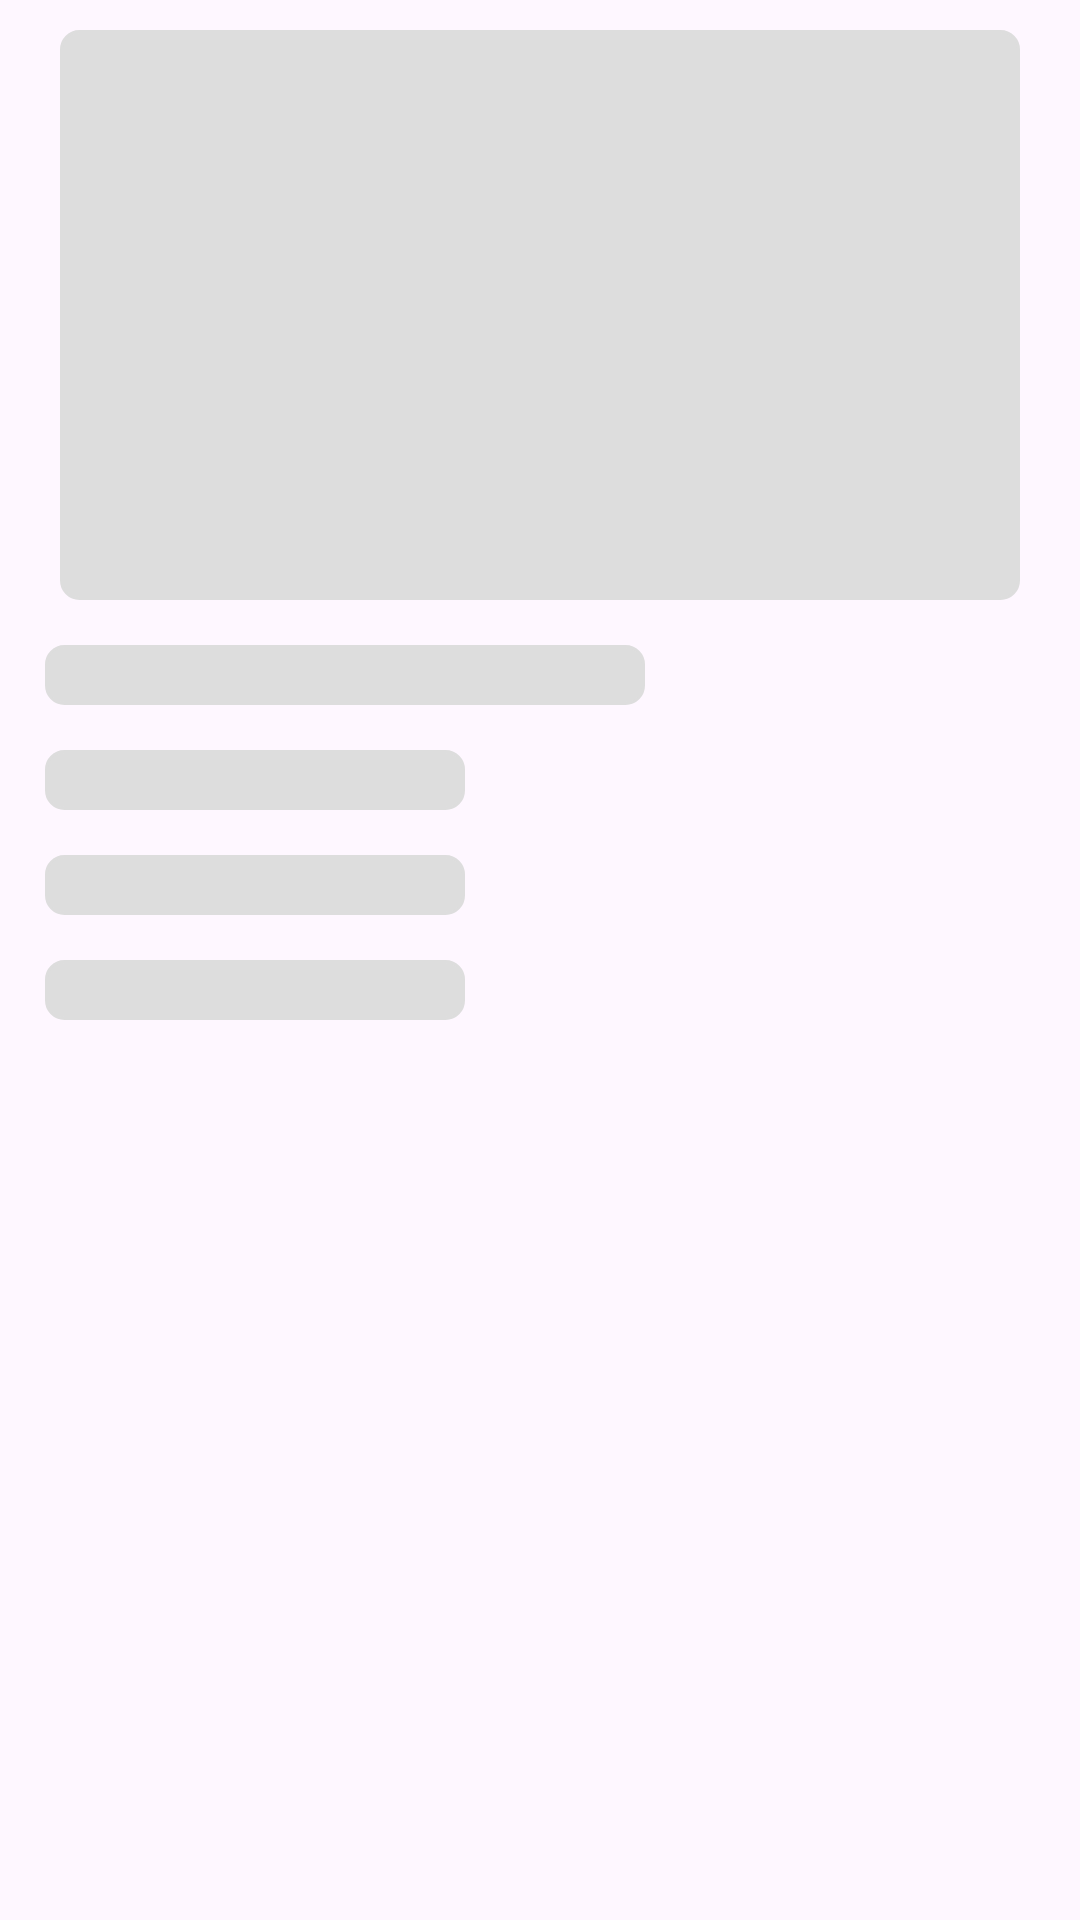

Reconstruct the res/layout file that produces this screen, plus the resources it refers to.
<!-- AndroidManifest.xml: application theme Theme.TzExample -->
<!-- res/layout/data_loading_state_announced.xml -->
<?xml version="1.0" encoding="utf-8"?>
<LinearLayout xmlns:android="http://schemas.android.com/apk/res/android"
    xmlns:app="http://schemas.android.com/tools"
    xmlns:card_view="http://schemas.android.com/apk/res-auto"
    android:id="@+id/card1"
    android:layout_width="match_parent"
    android:layout_height="wrap_content"
    android:layout_marginBottom="6dp"
    android:orientation="vertical"
    android:weightSum="2"
    app:ignore="NamespaceTypo">

            <View
                android:layout_width="match_parent"
                android:layout_height="190dp"
                android:layout_marginTop="10dp"
                android:layout_marginEnd="20dp"
                android:layout_marginStart="20dp"
                android:background="@drawable/radius_grey" />
            <View
                android:layout_width="200dp"
                android:layout_height="20dp"
                android:layout_margin="15dp"
                android:background="@drawable/radius_grey" />
        <View
            android:layout_width="140dp"
            android:layout_height="20dp"
            android:layout_marginStart="15dp"
            android:background="@drawable/radius_grey" />
         <View
            android:layout_width="140dp"
            android:layout_height="20dp"
            android:layout_marginStart="15dp"
             android:layout_marginTop="15dp"
            android:background="@drawable/radius_grey" />
    <View
        android:layout_width="140dp"
        android:layout_height="20dp"
        android:layout_marginStart="15dp"
        android:layout_marginTop="15dp"
        android:background="@drawable/radius_grey" />


</LinearLayout>
<!-- resources referenced by this layout -->
<resources>
  <!-- drawable radius_grey (drawable) -->
  <?xml version="1.0" encoding="utf-8"?>
  <shape xmlns:android="http://schemas.android.com/apk/res/android"
      android:shape="rectangle">
      <stroke
          android:width="1dp"
          android:color="@color/grey" />
      <corners android:radius="6dp" />
      <solid android:color="@color/grey" />
  </shape>
  <style name="Theme.TzExample" parent="Base.Theme.TzExample" />
  <color name="grey">#dddddd</color>
  <style name="Base.Theme.TzExample" parent="Theme.Material3.DayNight.NoActionBar">
      </style>
</resources>
